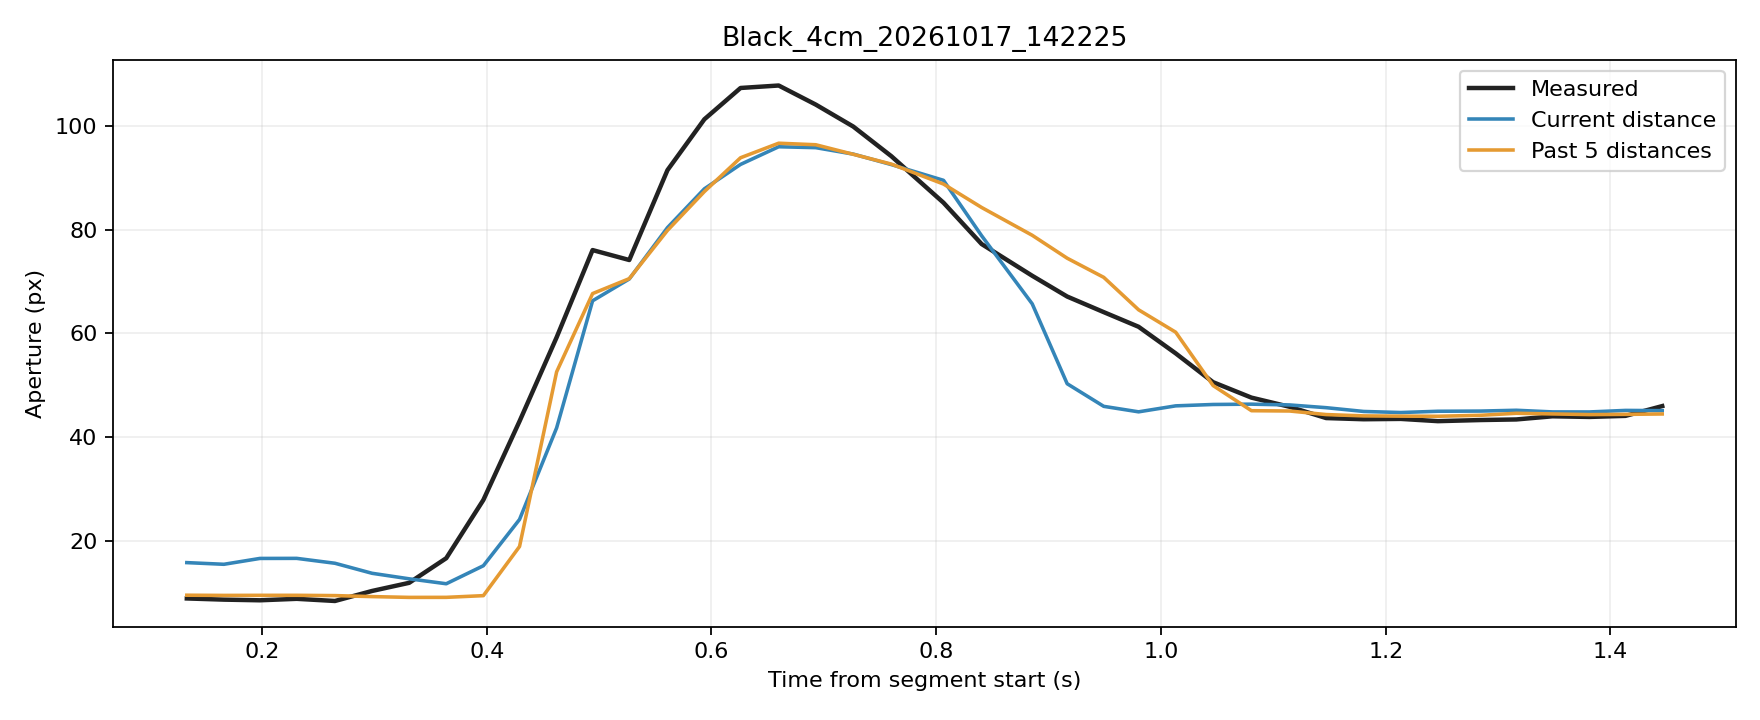

The data file committed next to this chart (first rows):
trial, source_frame, window_start_frame, window_duration_s, time_s, phase, distance_px, actual_aperture_px, predicted_current_px, predicted_window5_px
Black_4cm_20261017_142225, 4280, 4276, 0.1332, 0.1332, rest, 249.7, 9.006, 15.9, 9.629
Black_4cm_20261017_142225, 4281, 4277, 0.1344, 0.1662, rest, 249.9, 8.778, 15.58, 9.593
Black_4cm_20261017_142225, 4282, 4278, 0.1334, 0.1982, rest, 249.1, 8.652, 16.71, 9.609
Black_4cm_20261017_142225, 4283, 4279, 0.1327, 0.2309, rest, 249, 8.934, 16.72, 9.611
Black_4cm_20261017_142225, 4284, 4280, 0.1318, 0.265, rest, 249.7, 8.519, 15.78, 9.555
Black_4cm_20261017_142225, 4285, 4281, 0.1318, 0.298, rest, 251.2, 10.45, 13.85, 9.362
Black_4cm_20261017_142225, 4286, 4282, 0.1328, 0.331, movement, 252, 12.01, 12.79, 9.211
Black_4cm_20261017_142225, 4287, 4283, 0.1331, 0.364, movement, 252.7, 16.75, 11.83, 9.218
Black_4cm_20261017_142225, 4288, 4284, 0.1321, 0.397, movement, 250.1, 27.96, 15.3, 9.546
Black_4cm_20261017_142225, 4289, 4285, 0.1313, 0.4292, movement, 245.7, 43.11, 24.21, 19
Black_4cm_20261017_142225, 4290, 4286, 0.1312, 0.4622, movement, 238.3, 59.26, 41.84, 52.62
Black_4cm_20261017_142225, 4291, 4287, 0.1302, 0.4942, movement, 227.9, 76.05, 66.29, 67.68
Black_4cm_20261017_142225, 4292, 4288, 0.1298, 0.5269, movement, 224.8, 74.14, 70.49, 70.55
Black_4cm_20261017_142225, 4293, 4289, 0.1316, 0.5609, movement, 207, 91.44, 80.38, 79.84
Black_4cm_20261017_142225, 4294, 4290, 0.1315, 0.5937, movement, 188.7, 101.2, 87.84, 87.32
Black_4cm_20261017_142225, 4295, 4291, 0.1317, 0.6259, movement, 169.4, 107.3, 92.54, 93.82
Black_4cm_20261017_142225, 4296, 4292, 0.133, 0.6598, movement, 146.9, 107.7, 95.94, 96.62
Black_4cm_20261017_142225, 4297, 4293, 0.1319, 0.6928, movement, 123.5, 104.1, 95.77, 96.33
Black_4cm_20261017_142225, 4298, 4294, 0.1325, 0.7262, movement, 102, 99.83, 94.53, 94.49
Black_4cm_20261017_142225, 4299, 4295, 0.1342, 0.7601, movement, 79.74, 94.11, 92.51, 92.6
Black_4cm_20261017_142225, 4300, 4296, 0.1467, 0.8065, movement, 59.6, 85.17, 89.48, 88.76
Black_4cm_20261017_142225, 4301, 4297, 0.1476, 0.8404, movement, 29.98, 77.21, 78.81, 84.25
Black_4cm_20261017_142225, 4302, 4298, 0.1593, 0.8854, movement, 19.57, 71.11, 65.71, 78.9
Black_4cm_20261017_142225, 4303, 4299, 0.1564, 0.9165, movement, 9.672, 67.11, 50.33, 74.49
Black_4cm_20261017_142225, 4304, 4300, 0.1426, 0.9491, movement, 4.334, 64.11, 45.98, 70.81
Black_4cm_20261017_142225, 4305, 4301, 0.1397, 0.9801, movement, 2.901, 61.29, 44.92, 64.56
Black_4cm_20261017_142225, 4306, 4302, 0.1277, 1.013, movement, 4.461, 56.17, 46.07, 60.25
Black_4cm_20261017_142225, 4307, 4303, 0.1298, 1.046, movement, 4.821, 50.63, 46.34, 49.98
Black_4cm_20261017_142225, 4308, 4304, 0.1315, 1.081, movement, 4.905, 47.66, 46.4, 45.14
Black_4cm_20261017_142225, 4309, 4305, 0.1343, 1.114, hold, 4.703, 45.9, 46.25, 45.08
Black_4cm_20261017_142225, 4310, 4306, 0.1339, 1.147, hold, 3.985, 43.73, 45.72, 44.4
Black_4cm_20261017_142225, 4311, 4307, 0.134, 1.18, hold, 2.999, 43.5, 44.99, 44.14
Black_4cm_20261017_142225, 4312, 4308, 0.1329, 1.213, hold, 2.719, 43.56, 44.79, 44.09
Black_4cm_20261017_142225, 4313, 4309, 0.132, 1.246, hold, 3.05, 43.13, 45.03, 44.07
Black_4cm_20261017_142225, 4314, 4310, 0.1376, 1.285, hold, 3.099, 43.34, 45.07, 44.26
Black_4cm_20261017_142225, 4315, 4311, 0.1358, 1.316, hold, 3.311, 43.46, 45.23, 44.64
Black_4cm_20261017_142225, 4316, 4312, 0.1349, 1.348, hold, 2.881, 44.06, 44.91, 44.52
Black_4cm_20261017_142225, 4317, 4313, 0.1349, 1.381, hold, 2.869, 43.94, 44.9, 44.39
Black_4cm_20261017_142225, 4318, 4314, 0.1288, 1.413, hold, 3.272, 44.15, 45.2, 44.43
Black_4cm_20261017_142225, 4319, 4315, 0.1299, 1.446, hold, 3.215, 46.03, 45.15, 44.51
